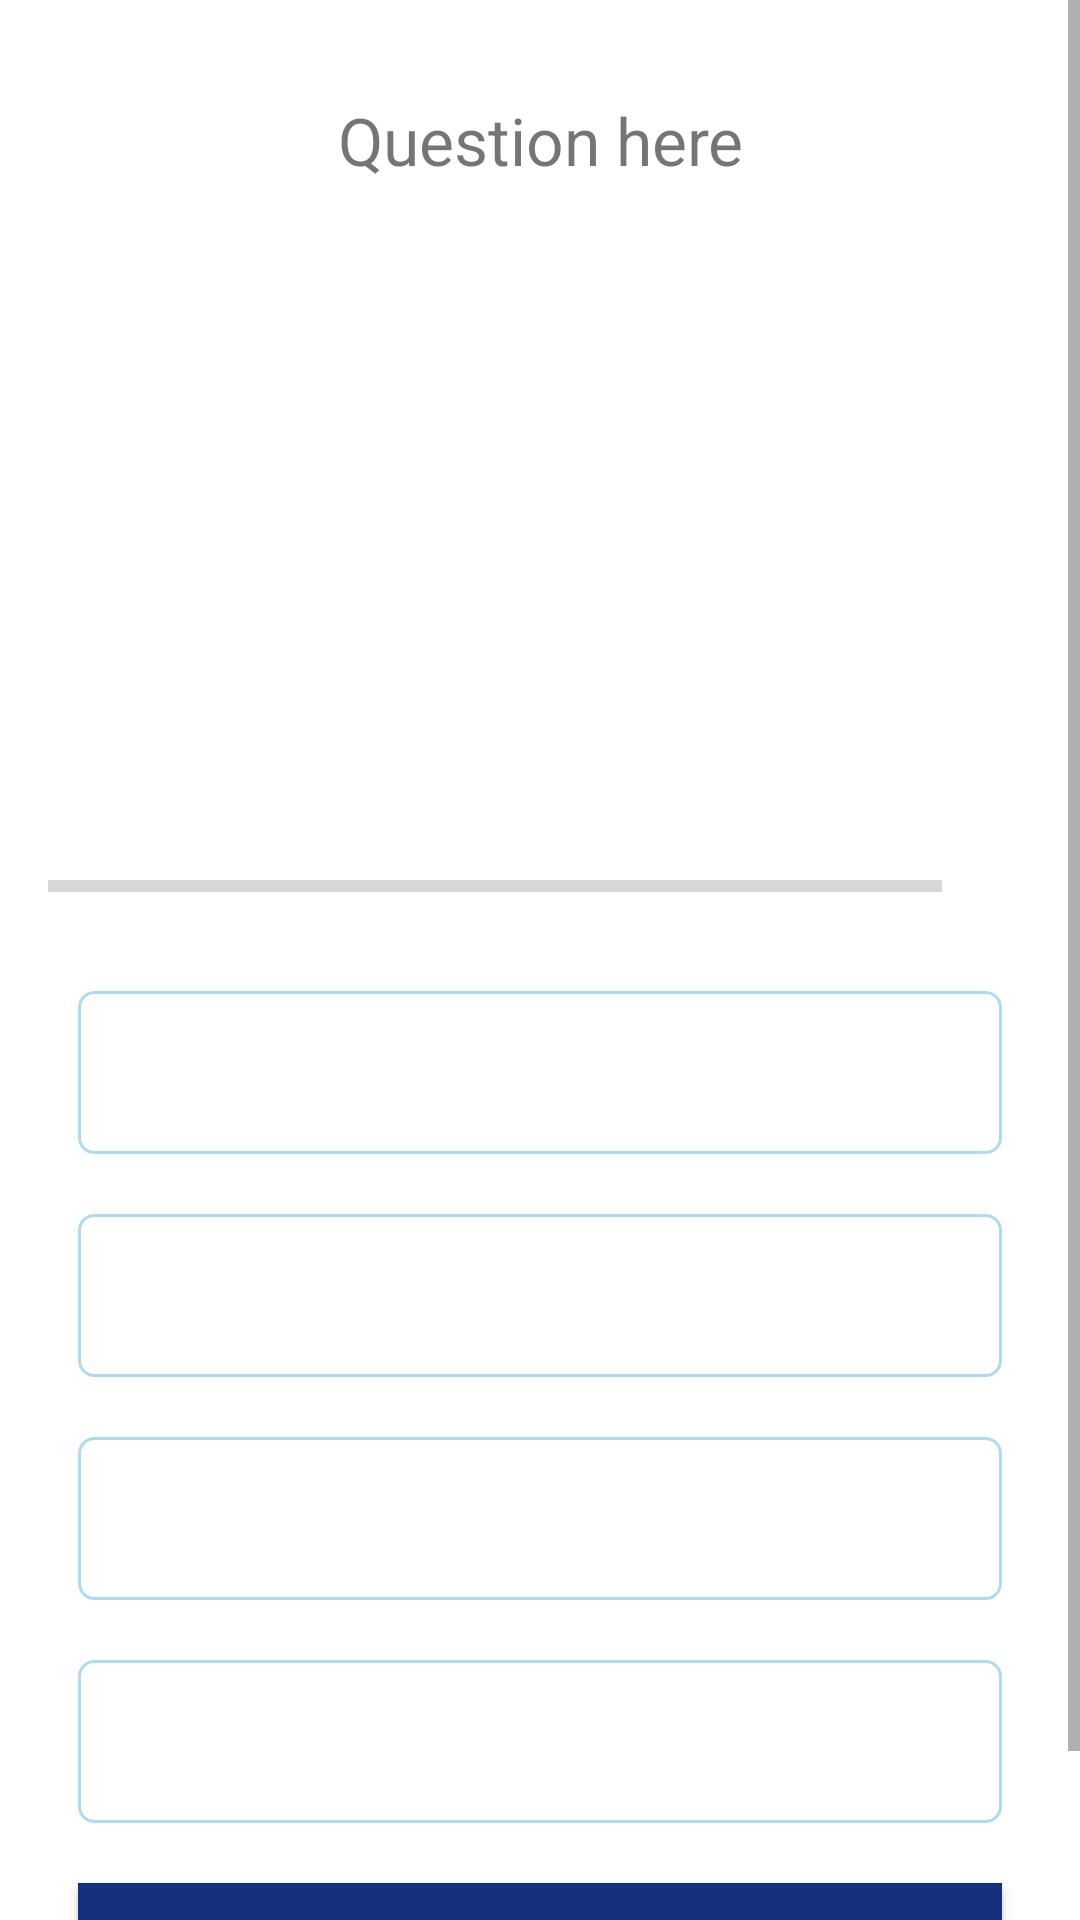

The Android layout XML behind this screen, and the referenced resources:
<!-- AndroidManifest.xml: application theme Theme.OShbp -->
<!-- res/layout/activity_quiz_questions.xml -->
<?xml version="1.0" encoding="utf-8"?>
<ScrollView
    xmlns:android="http://schemas.android.com/apk/res/android"
    xmlns:tools="http://schemas.android.com/tools"
    xmlns:app="http://schemas.android.com/apk/res-auto"
    android:layout_width="match_parent"
    android:layout_height="match_parent"
    android:fillViewport="true"
    tools:context=".QuizQuestionsActivity">


  <LinearLayout
      android:layout_width="match_parent"
      android:layout_height="wrap_content"
      android:orientation="vertical"
    android:gravity="center"
      android:padding="16dp">
    <TextView
    android:id="@+id/txt_question"
    android:layout_width="match_parent"
    android:layout_height="wrap_content"
    android:gravity="center"
    android:layout_marginTop="16dp"
    android:textSize="22sp"
    android:text="Question here"/>

    <ImageView
        android:id="@+id/img_question"
        android:layout_width="156dp"
        android:layout_height="177dp"
        android:layout_marginTop="16dp"
        android:gravity="center"
        android:src="@drawable/que1" />

    <LinearLayout
        android:layout_width="match_parent"
        android:layout_height="wrap_content"
        android:layout_marginTop="16dp"
        android:gravity="center_vertical"
        android:orientation="horizontal">
      <ProgressBar
          android:id="@+id/progressBar"
          style="?android:attr/progressBarStyleHorizontal"
          android:layout_width="0dp"
          android:layout_height="wrap_content"
          android:layout_weight="1"
          android:max="10"
          android:minHeight="50dp"
          android:progress="0"
          android:indeterminate="false"
        />
      <TextView
          android:id="@+id/txt_progress"
          android:layout_width="wrap_content"
          android:layout_height="wrap_content"
          android:gravity="center"
          android:padding="15dp"
          android:textColorHint="#1974D2"
          android:textSize="14sp"
          tools:text="0/10" />
    </LinearLayout>

    <TextView
        android:id="@+id/txt_optionOne"
        android:layout_width="match_parent"
        android:layout_height="wrap_content"
        android:layout_margin="10dp"
        android:background="@drawable/default_option_border_bg"
        android:gravity="center"
        android:padding="15dp"
        android:textColor="#1974D2"
        android:textSize="18sp"
        tools:text="Banana" />
    <TextView
        android:id="@+id/txt_optionTwo"
        android:layout_width="match_parent"
        android:layout_height="wrap_content"
        android:layout_margin="10dp"
        android:background="@drawable/default_option_border_bg"
        android:gravity="center"
        android:padding="15dp"
        android:textColor="#1974D2"
        android:textSize="18sp"
        tools:text="Apple" />
    <TextView
        android:id="@+id/txt_optionThree"
        android:layout_width="match_parent"
        android:layout_height="wrap_content"
        android:layout_margin="10dp"
        android:background="@drawable/default_option_border_bg"
        android:gravity="center"
        android:padding="15dp"
        android:textColor="#1974D2"
        android:textSize="18sp"
        tools:text="Grapes" />
    <TextView
        android:id="@+id/txt_optionFour"
        android:layout_width="match_parent"
        android:layout_height="wrap_content"
        android:layout_margin="10dp"
        android:background="@drawable/default_option_border_bg"
        android:gravity="center"
        android:padding="15dp"
        android:textColor="#1974D2"
        android:textSize="18sp"
        tools:text="Apricot" />

    <Button
        android:id="@+id/btn_main_submit"
        android:layout_width="match_parent"
        android:layout_height="wrap_content"
        android:layout_margin="10dp"
        android:background="@color/colorSecondary"
        android:text="SUBMIT"
        android:textColor="@color/white"
        android:textSize="18sp"
        android:textStyle="bold"/>



  </LinearLayout>

</ScrollView>
<!-- resources referenced by this layout -->
<resources>
  <color name="colorSecondary">#15317E</color>
  <color name="white">#FFFFFFFF</color>
  <!-- drawable default_option_border_bg (drawable) -->
  <?xml version="1.0" encoding="utf-8"?>
  <shape xmlns:android="http://schemas.android.com/apk/res/android"
      android:shape="rectangle">
  
      <stroke
          android:width="1dp"
          android:color="#AFDCEC"/>
      <solid android:color="@color/white"/>
  
      <corners android:radius="5dp"/>
  
  </shape>
  <style name="Theme.OShbp" parent="Theme.MaterialComponents.DayNight.DarkActionBar">
          
          <item name="colorPrimary">@color/purple_500</item>
          <item name="colorPrimaryVariant">@color/purple_700</item>
          <item name="colorOnPrimary">@color/white</item>
          
          <item name="colorSecondary">@color/teal_200</item>
          <item name="colorSecondaryVariant">@color/teal_700</item>
          <item name="colorOnSecondary">@color/black</item>
          
          <item name="android:statusBarColor" tools:targetApi="l">?attr/colorPrimaryVariant</item>
          
      </style>
  <color name="purple_500">#0A113E</color>
  <color name="purple_700">#31339E</color>
  <color name="teal_200">#29655F</color>
  <color name="teal_700">#005C5B</color>--&gt;
  <color name="black">#FF000000</color>
</resources>
